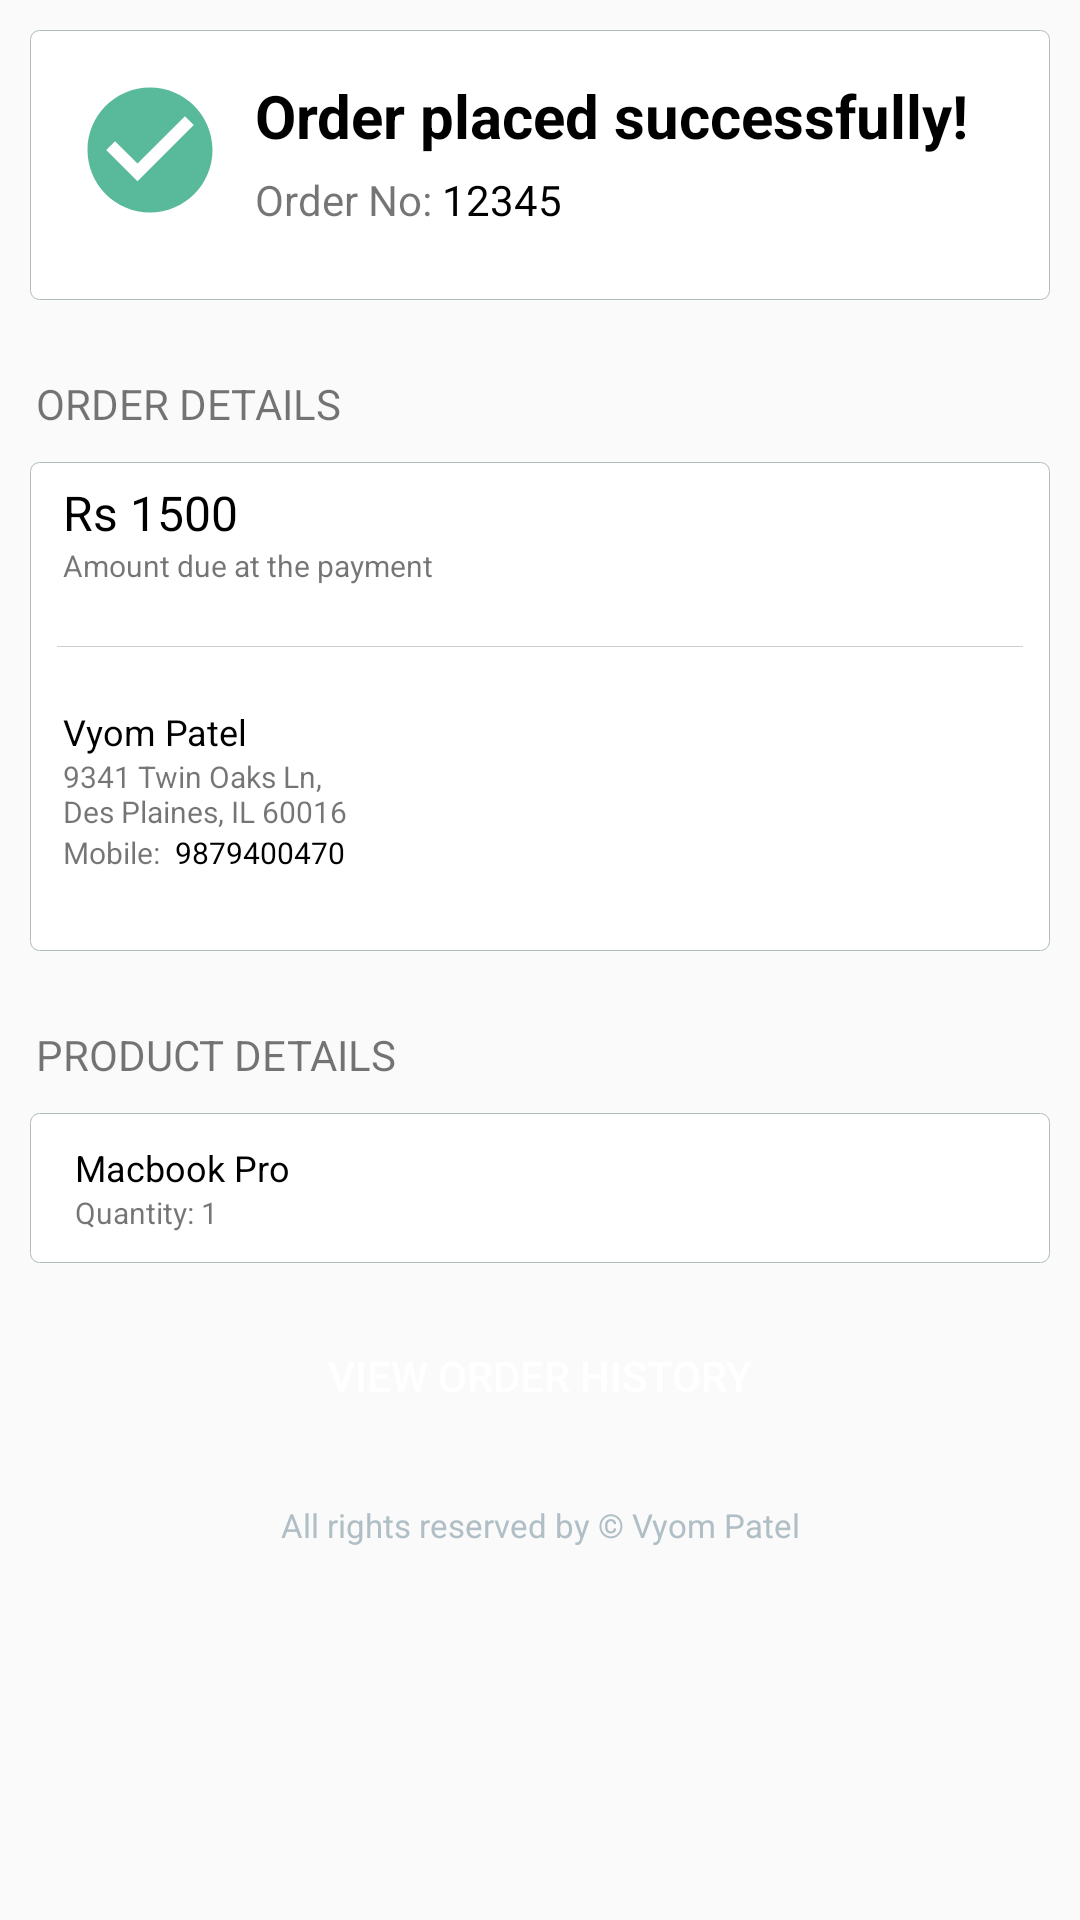

Produce the Android XML layout that renders to this screen, including the resource entries it uses.
<!-- AndroidManifest.xml: application theme AppTheme -->
<!-- res/layout/order_confirm.xml -->
<?xml version="1.0" encoding="utf-8"?>
<ScrollView xmlns:android="http://schemas.android.com/apk/res/android"
    android:layout_width="match_parent"
    android:layout_height="match_parent"
    android:orientation="vertical">
    <LinearLayout
        android:layout_width="match_parent"
        android:layout_height="match_parent"
        android:background="@drawable/edit_text_background"
        android:orientation="vertical">
    <LinearLayout
        android:layout_width="match_parent"
        android:layout_height="wrap_content"
        android:padding="15dp"
        android:layout_margin="10dp"
        android:background="@drawable/layout_border"
        android:orientation="horizontal">
        <ImageView
            android:layout_width="50dp"
            android:layout_height="50dp"
            android:layout_gravity="center_horizontal"
            android:layout_marginTop="10dp"
            android:src="@drawable/order_confirm_icon"/>
        <LinearLayout
            android:layout_width="wrap_content"
            android:layout_height="match_parent"
            android:layout_marginStart="10dp"
            android:orientation="vertical">
           <TextView
               android:layout_width="match_parent"
               android:layout_height="wrap_content"
               android:textSize="20sp"
               android:text="Order placed successfully!"
               android:textStyle="bold"
               android:textColor="#000000" />
            <LinearLayout
                android:layout_width="match_parent"
                android:layout_height="wrap_content"
                android:orientation="horizontal">
            <TextView
                android:layout_width="wrap_content"
                android:layout_height="wrap_content"
                android:layout_marginTop="5dp"
                android:textSize="14sp"
                android:text="Order No: "/>
                <TextView
                    android:layout_width="wrap_content"
                    android:layout_height="wrap_content"
                    android:layout_marginTop="5dp"
                    android:id="@+id/confirmOrderNo"
                    android:textColor="#000000"
                    android:textSize="14sp"
                    android:text="12345 "/>
            </LinearLayout>
        </LinearLayout>
    </LinearLayout>
    <TextView
        android:layout_width="match_parent"
        android:layout_height="wrap_content"
        android:text="ORDER DETAILS"
        android:layout_marginTop="15dp"
        android:layout_marginLeft="12dp"/>
    <LinearLayout
        android:layout_width="match_parent"
        android:layout_height="wrap_content"
        android:layout_marginTop="30dp"
        android:layout_margin="10dp"
        android:background="@drawable/layout_border"
        android:padding="6dp"
        android:orientation="vertical">
            <TextView
                android:layout_width="match_parent"
                android:layout_height="wrap_content"
                android:gravity="center_vertical"
                android:id="@+id/tvFinalPayment"
                android:paddingLeft="5dp"
                android:textSize="16sp"
                android:textColor="#000000"
                android:text="Rs 1500"/>

            <TextView
                android:layout_width="match_parent"
                android:layout_height="wrap_content"
                android:paddingLeft="5dp"
                android:textSize="10sp"
                android:layout_marginBottom="20dp"
                android:text="Amount due at the payment"/>
        <View
            android:layout_width="match_parent"
            android:layout_height="0.1dp"
            android:layout_marginLeft="3dp"
            android:layout_marginRight="3dp"
            android:background="#cecece"/>

        <TextView
            android:layout_width="match_parent"
            android:layout_height="wrap_content"
            android:layout_marginLeft="5dp"
            android:layout_marginTop="20dp"
            android:textColor="#000000"
            android:gravity="center_vertical"
            android:textSize="12sp"
            android:id="@+id/tvPersonName"
            android:text="Vyom Patel" />

            <TextView
                android:layout_width="100dp"
                android:layout_height="wrap_content"
                android:layout_marginLeft="5dp"
                android:textSize="10sp"
                android:id="@+id/tvFinalDelivery"
                android:text="9341 Twin Oaks Ln, Des Plaines, IL 60016" />
        <LinearLayout
            android:layout_width="match_parent"
            android:layout_height="wrap_content"
            android:layout_marginBottom="20dp"
            android:orientation="horizontal">
        <TextView
            android:layout_width="wrap_content"
            android:layout_height="wrap_content"
            android:layout_marginLeft="5dp"
            android:textSize="10sp"
            android:text="Mobile:" />
            <TextView
                android:layout_width="match_parent"
                android:layout_height="wrap_content"
                android:layout_marginLeft="5dp"
                android:textSize="10sp"
                android:id="@+id/tvMobileFinal"
                android:textColor="#000000"
                android:text="9879400470" />
        </LinearLayout>
    </LinearLayout>
    <TextView
        android:layout_width="match_parent"
        android:layout_height="wrap_content"
        android:text="PRODUCT DETAILS"
        android:layout_marginTop="15dp"
        android:layout_marginLeft="12dp"/>
    <LinearLayout
        android:layout_width="match_parent"
        android:layout_height="wrap_content"
        android:background="@drawable/layout_border"
        android:layout_margin="10dp"
        android:padding="10dp"
        android:orientation="vertical">
        <TextView
            android:layout_width="match_parent"
            android:layout_height="wrap_content"
            android:layout_marginLeft="5dp"
            android:textColor="#000000"
            android:gravity="center_vertical"
            android:textSize="12sp"
            android:id="@+id/tvProductName"
            android:text="Macbook Pro" />

        <TextView
            android:layout_width="100dp"
            android:layout_height="wrap_content"
            android:layout_marginLeft="5dp"
            android:textSize="10sp"
            android:id="@+id/tvProductQty"
            android:text="Quantity: 1" />
    </LinearLayout>
    <Button
        android:layout_width="match_parent"
        android:layout_height="35dp"
        android:background="@drawable/button_add_to_cart"
        android:text="View Order History"
        android:id="@+id/btnHistory"
        android:layout_gravity="bottom"
        android:textColor="#FFFFFF"
        android:layout_margin="10dp"/>
        <TextView
            android:id="@+id/tvTerms"
            android:layout_width="250dp"
            android:layout_height="wrap_content"
            android:layout_centerHorizontal="true"
            android:layout_marginTop="15dp"
            android:layout_marginBottom="25dp"
            android:layout_gravity="center_horizontal"
            android:text="All rights reserved by © Vyom Patel"
            android:textAlignment="center"
            android:textColor="#b0bec5"
            android:textSize="11dp" />
    </LinearLayout>
</ScrollView>
<!-- resources referenced by this layout -->
<resources>
  <!-- drawable layout_border (drawable) -->
  <?xml version="1.0" encoding="utf-8"?>
  <shape xmlns:android="http://schemas.android.com/apk/res/android">
      <solid android:color="#FFFFFF"/>
      <stroke android:width="0.1dp" android:color="#B1BCBE" />
      <corners android:radius="3dp"/>
      <padding android:left="0dp" android:top="0dp" android:right="0dp" android:bottom="0dp" />
  </shape>
  <!-- drawable order_confirm_icon (drawable) -->
  <vector android:height="25dp" android:viewportHeight="24.0"
      android:viewportWidth="24.0" android:width="25dp" xmlns:android="http://schemas.android.com/apk/res/android">
      <path android:fillColor="#59BA9B" android:pathData="M12,2C6.48,2 2,6.48 2,12s4.48,10 10,10 10,-4.48 10,-10S17.52,2 12,2zM10,17l-5,-5 1.41,-1.41L10,14.17l7.59,-7.59L19,8l-9,9z"/>
  </vector>
  <style name="AppTheme" parent="Theme.AppCompat.Light.NoActionBar">
          
          <item name="colorPrimary">@color/colorPrimary</item>
          <item name="colorPrimaryDark">@color/colorPrimaryDark</item>
          <item name="colorAccent">@color/colorAccent</item>
      </style>
  <color name="colorPrimary">#fafafa</color>
  <color name="colorPrimaryDark">#ef5350</color>
  <color name="colorAccent">#ef5350</color>
</resources>
